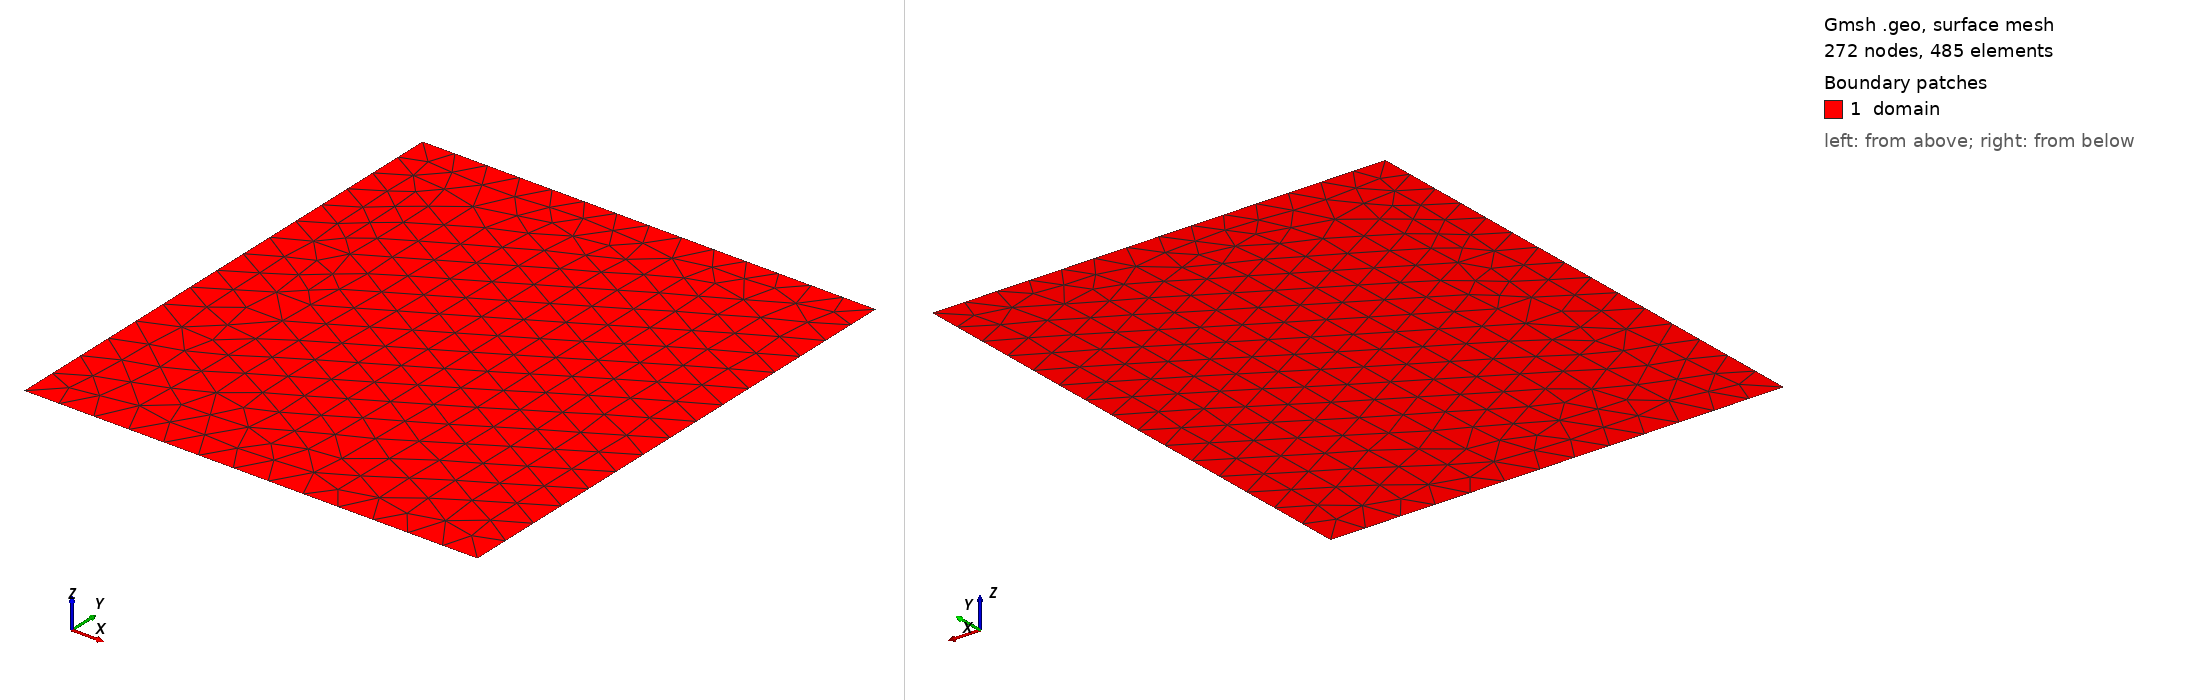

Gmsh geometry script, surface-meshed: 272 nodes, 485 surface elements. Boundary patches (legend numbers): 1 domain. Left view from above one corner, right view from below the opposite corner. Legend entries are the model's physical surfaces. The drawing asked Gmsh for element sizes between 1% and 20% of the model's largest extent; the script's own settings can give other sizes.

=== mesh_B_level2.geo (drawn) ===

// Mesh for subdomain B: (0.625, 1.5) x (0, 1.0)
Point(1) = {0.625, 0, 0, 0.07142857142857142};
Point(2) = {1.5, 0, 0, 0.07142857142857142};
Point(3) = {1.5, 1.0, 0, 0.0625};
Point(4) = {0.625, 1.0, 0, 0.0625};

Line(1) = {1, 2};
Line(2) = {2, 3};
Line(3) = {3, 4};
Line(4) = {4, 1};

Line Loop(1) = {1, 2, 3, 4};
Plane Surface(1) = {1};

Physical Line("bottom") = {1};
Physical Line("right") = {2};
Physical Line("top") = {3};
Physical Line("interface") = {4};
Physical Surface("domain") = {1};

Mesh 2;
